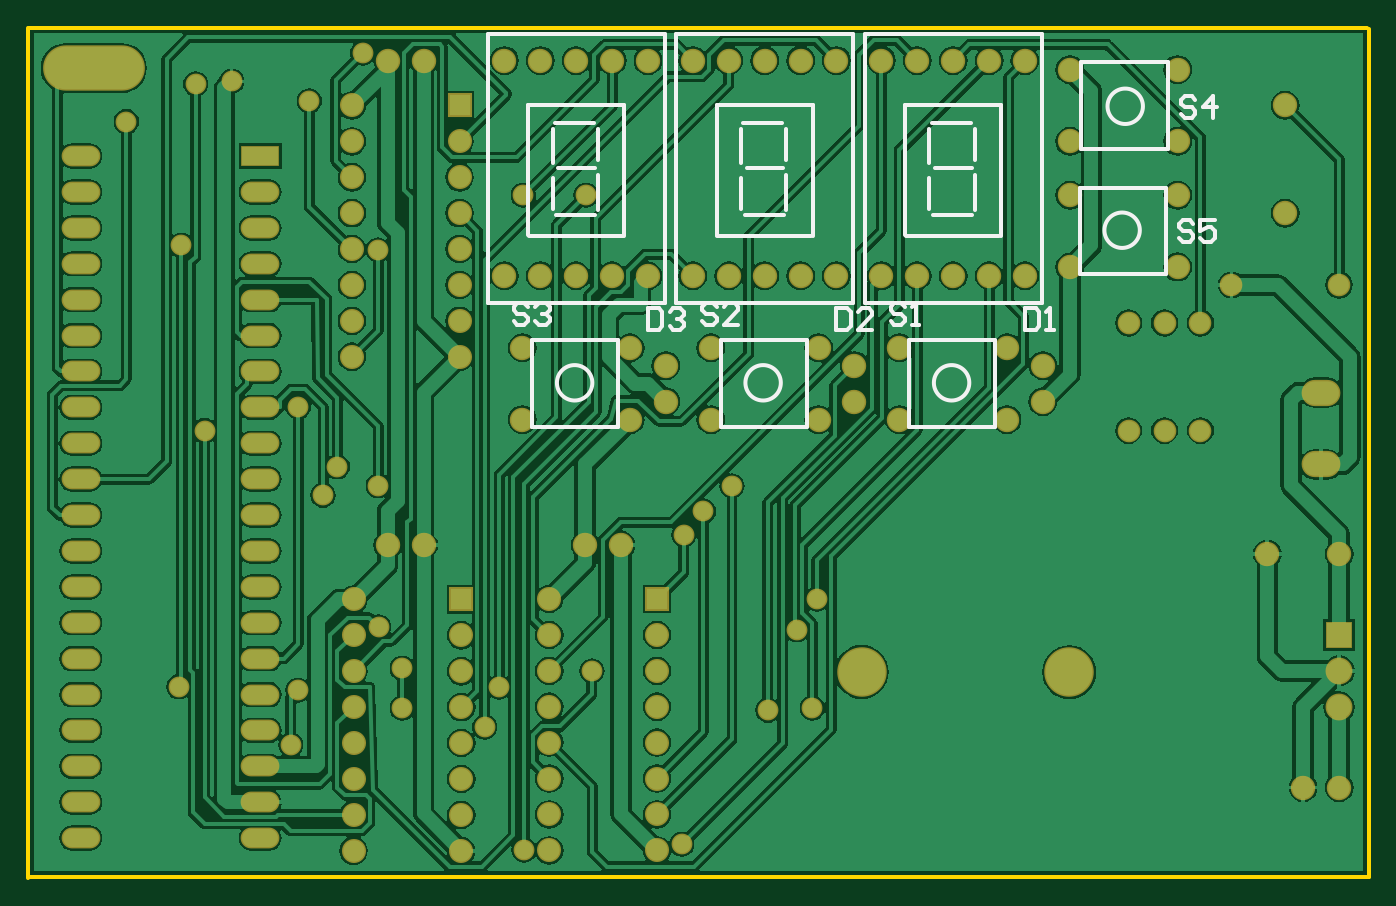
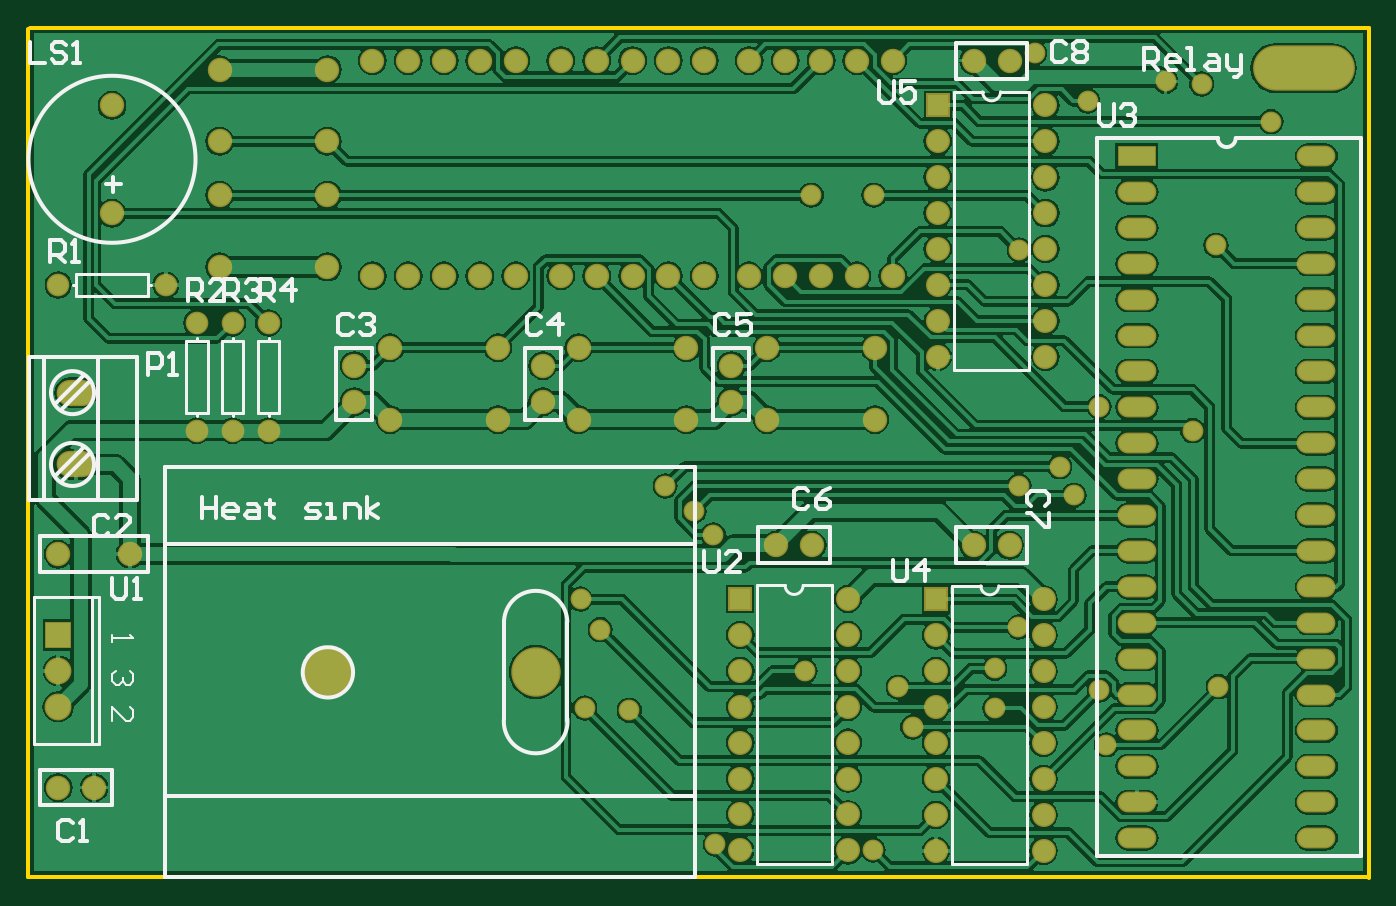
Circuit board: 7 layer files. Board 94.8 x 60.1 mm.
- bottom_copper: Timer.GBL (109857 bytes)
- bottom_silk: Timer.GBO (10723 bytes)
- bottom_mask: Timer.GBS (4512 bytes)
- outline: Timer.GKO (316 bytes)
- top_copper: Timer.GTL (109963 bytes)
- top_silk: Timer.GTO (4830 bytes)
- top_mask: Timer.GTS (4511 bytes)

=== bottom_copper: Timer.GBL (109857 bytes, source omitted) ===
=== bottom_silk: Timer.GBO (10723 bytes, source omitted) ===
=== bottom_mask: Timer.GBS ===
G04 Layer_Color=16711935*
%FSLAX44Y44*%
%MOMM*%
G71*
G01*
G75*
%ADD24C,3.5032*%
%ADD25C,1.7272*%
%ADD26O,2.7432X1.4732*%
%ADD27R,2.7432X1.4732*%
%ADD28C,1.6032*%
%ADD29C,1.7032*%
%ADD30R,1.7032X1.7032*%
%ADD31O,7.2032X3.2032*%
%ADD32O,2.7432X1.8542*%
%ADD33R,1.9032X1.9032*%
%ADD34C,1.9032*%
%ADD35C,1.4732*%
D24*
X1490950Y894550D02*
D03*
X1637950Y894300D02*
D03*
D25*
X1638300Y1231900D02*
D03*
X1714500D02*
D03*
Y1181100D02*
D03*
X1638300D02*
D03*
X1714500Y1270000D02*
D03*
X1638300D02*
D03*
Y1320800D02*
D03*
X1714500D02*
D03*
X1517650Y1123950D02*
D03*
X1593850D02*
D03*
Y1073150D02*
D03*
X1517650D02*
D03*
X1384300Y1123950D02*
D03*
X1460500D02*
D03*
Y1073150D02*
D03*
X1384300D02*
D03*
X1250950Y1123950D02*
D03*
X1327150D02*
D03*
Y1073150D02*
D03*
X1250950D02*
D03*
X1790700Y1219200D02*
D03*
Y1295400D02*
D03*
X1352550Y1111250D02*
D03*
Y1085850D02*
D03*
X1619250Y1111250D02*
D03*
Y1085850D02*
D03*
X1485900Y1111250D02*
D03*
Y1085850D02*
D03*
X1155700Y1327150D02*
D03*
X1181100D02*
D03*
X1320800Y984250D02*
D03*
X1295400D02*
D03*
X1238250Y1327150D02*
D03*
X1263650D02*
D03*
X1289050D02*
D03*
X1314450D02*
D03*
X1339850D02*
D03*
Y1174750D02*
D03*
X1314450D02*
D03*
X1289050D02*
D03*
X1263650D02*
D03*
X1238250D02*
D03*
X1371600Y1327150D02*
D03*
X1397000D02*
D03*
X1422400D02*
D03*
X1447800D02*
D03*
X1473200D02*
D03*
Y1174750D02*
D03*
X1447800D02*
D03*
X1422400D02*
D03*
X1397000D02*
D03*
X1371600D02*
D03*
X1504950Y1327150D02*
D03*
X1530350D02*
D03*
X1555750D02*
D03*
X1581150D02*
D03*
X1606550D02*
D03*
Y1174750D02*
D03*
X1581150D02*
D03*
X1555750D02*
D03*
X1530350D02*
D03*
X1504950D02*
D03*
X1828800Y977900D02*
D03*
X1778000D02*
D03*
X1155700Y984250D02*
D03*
X1181100D02*
D03*
X1803400Y812800D02*
D03*
X1828800D02*
D03*
D26*
X938530Y776986D02*
D03*
Y802386D02*
D03*
Y827786D02*
D03*
Y853186D02*
D03*
Y878586D02*
D03*
Y903986D02*
D03*
Y929386D02*
D03*
Y954786D02*
D03*
Y980186D02*
D03*
Y1005586D02*
D03*
Y1030986D02*
D03*
Y1056386D02*
D03*
Y1081786D02*
D03*
Y1107186D02*
D03*
Y1132586D02*
D03*
Y1157986D02*
D03*
Y1183386D02*
D03*
Y1208786D02*
D03*
Y1234186D02*
D03*
Y1259586D02*
D03*
X1065530Y776986D02*
D03*
Y802386D02*
D03*
Y827786D02*
D03*
Y853186D02*
D03*
Y878586D02*
D03*
Y903986D02*
D03*
Y929386D02*
D03*
Y954786D02*
D03*
Y980186D02*
D03*
Y1005586D02*
D03*
Y1030986D02*
D03*
Y1056386D02*
D03*
Y1081786D02*
D03*
Y1107186D02*
D03*
Y1132586D02*
D03*
Y1157986D02*
D03*
Y1183386D02*
D03*
Y1208786D02*
D03*
Y1234186D02*
D03*
D27*
Y1259586D02*
D03*
D28*
X1828800Y1168400D02*
D03*
X1752600D02*
D03*
X1679956Y1141476D02*
D03*
Y1065276D02*
D03*
X1705356Y1141476D02*
D03*
Y1065276D02*
D03*
X1730756Y1141476D02*
D03*
Y1065276D02*
D03*
D29*
X1130300Y1117600D02*
D03*
Y1143000D02*
D03*
Y1168400D02*
D03*
Y1193800D02*
D03*
Y1219200D02*
D03*
Y1244600D02*
D03*
Y1270000D02*
D03*
Y1295400D02*
D03*
X1206500Y1117600D02*
D03*
Y1143000D02*
D03*
Y1168400D02*
D03*
Y1193800D02*
D03*
Y1219200D02*
D03*
Y1244600D02*
D03*
Y1270000D02*
D03*
X1131570Y768096D02*
D03*
Y793496D02*
D03*
Y818896D02*
D03*
Y844296D02*
D03*
Y869696D02*
D03*
Y895096D02*
D03*
Y920496D02*
D03*
Y945896D02*
D03*
X1207770Y768096D02*
D03*
Y793496D02*
D03*
Y818896D02*
D03*
Y844296D02*
D03*
Y869696D02*
D03*
Y895096D02*
D03*
Y920496D02*
D03*
X1270000Y768350D02*
D03*
Y793750D02*
D03*
Y819150D02*
D03*
Y844550D02*
D03*
Y869950D02*
D03*
Y895350D02*
D03*
Y920750D02*
D03*
Y946150D02*
D03*
X1346200Y768350D02*
D03*
Y793750D02*
D03*
Y819150D02*
D03*
Y844550D02*
D03*
Y869950D02*
D03*
Y895350D02*
D03*
Y920750D02*
D03*
D30*
X1206500Y1295400D02*
D03*
X1207770Y945896D02*
D03*
X1346200Y946150D02*
D03*
D31*
X947674Y1321816D02*
D03*
D32*
X1816100Y1041400D02*
D03*
Y1092200D02*
D03*
D33*
X1828800Y920750D02*
D03*
D34*
Y895350D02*
D03*
Y869950D02*
D03*
D35*
X1045210Y1312418D02*
D03*
X1137920Y1332484D02*
D03*
X1148842Y1193038D02*
D03*
X1252220Y768604D02*
D03*
X1363726Y772668D02*
D03*
X1026160Y1065276D02*
D03*
X1456182Y869188D02*
D03*
X1300226Y895350D02*
D03*
X1459230Y946150D02*
D03*
X1109958Y1019556D02*
D03*
X1378966Y1008126D02*
D03*
X1149096Y1026414D02*
D03*
X1365250Y991616D02*
D03*
X1120140Y1039876D02*
D03*
X1399286Y1026160D02*
D03*
X1224280Y855726D02*
D03*
X1445260Y924560D02*
D03*
X1009650Y1196340D02*
D03*
X1007872Y884174D02*
D03*
X1087120Y843026D02*
D03*
X1092200Y881634D02*
D03*
X1166114Y868934D02*
D03*
Y897128D02*
D03*
X1234440Y883786D02*
D03*
X1295908Y1231900D02*
D03*
X1424686Y867410D02*
D03*
X1019810Y1310640D02*
D03*
X1092454Y1082294D02*
D03*
X1251712Y1231900D02*
D03*
X970788Y1283970D02*
D03*
X1100328Y1298448D02*
D03*
X1149350Y926338D02*
D03*
M02*

=== outline: Timer.GKO ===
G04 Layer_Color=16711935*
%FSLAX44Y44*%
%MOMM*%
G71*
G01*
G75*
%ADD11C,0.2540*%
D11*
X901446Y1312450D02*
Y1350010D01*
Y1199769D02*
Y1237329D01*
Y1312450D01*
Y749046D02*
Y899287D01*
X1849882Y749808D02*
Y1349248D01*
X901700Y749808D02*
X1849882D01*
X901446Y899287D02*
Y1199769D01*
X901700Y1350264D02*
X1848866D01*
M02*

=== top_copper: Timer.GTL (109963 bytes, source omitted) ===
=== top_silk: Timer.GTO ===
G04 Layer_Color=65535*
%FSLAX44Y44*%
%MOMM*%
G71*
G01*
G75*
%ADD11C,0.2540*%
D11*
X1687830Y1207100D02*
G03*
X1687830Y1207100I-12530J0D01*
G01*
X1690030Y1294800D02*
G03*
X1690030Y1294800I-12530J0D01*
G01*
X1567180Y1099150D02*
G03*
X1567180Y1099150I-12530J0D01*
G01*
X1433830D02*
G03*
X1433830Y1099150I-12530J0D01*
G01*
X1300480D02*
G03*
X1300480Y1099150I-12530J0D01*
G01*
X1645300Y1176100D02*
X1706300D01*
Y1237100D01*
X1645300D02*
X1706300D01*
X1645300Y1176100D02*
Y1237100D01*
X1646500Y1325800D02*
X1707500D01*
X1646500Y1264800D02*
Y1325800D01*
Y1264800D02*
X1707500D01*
Y1325800D01*
X1524650Y1068150D02*
X1585650D01*
Y1129150D01*
X1524650D02*
X1585650D01*
X1524650Y1068150D02*
Y1129150D01*
X1391300Y1068150D02*
X1452300D01*
Y1129150D01*
X1391300D02*
X1452300D01*
X1391300Y1068150D02*
Y1129150D01*
X1257950Y1068150D02*
X1318950D01*
Y1129150D01*
X1257950D02*
X1318950D01*
X1257950Y1068150D02*
Y1129150D01*
X1255014Y1203452D02*
Y1295400D01*
X1255522Y1202944D02*
X1321816D01*
X1323086D02*
Y1295400D01*
X1255014D02*
X1323086D01*
X1304290Y1221740D02*
Y1245870D01*
X1272286Y1222248D02*
Y1244092D01*
X1275080Y1217676D02*
X1302512D01*
X1274064Y1282954D02*
X1301496D01*
X1304290Y1256538D02*
Y1278382D01*
X1276350Y1251458D02*
X1302258D01*
X1272286Y1254760D02*
Y1278890D01*
X1226566Y1345766D02*
X1351566D01*
Y1155766D02*
Y1345766D01*
X1226566Y1155766D02*
X1351566D01*
X1226566D02*
Y1345766D01*
X1388364Y1203452D02*
Y1295400D01*
X1388872Y1202944D02*
X1455166D01*
X1456436D02*
Y1295400D01*
X1388364D02*
X1456436D01*
X1437640Y1221740D02*
Y1245870D01*
X1405636Y1222248D02*
Y1244092D01*
X1408430Y1217676D02*
X1435862D01*
X1407414Y1282954D02*
X1434846D01*
X1437640Y1256538D02*
Y1278382D01*
X1409700Y1251458D02*
X1435608D01*
X1405636Y1254760D02*
Y1278890D01*
X1359916Y1345766D02*
X1484916D01*
Y1155766D02*
Y1345766D01*
X1359916Y1155766D02*
X1484916D01*
X1359916D02*
Y1345766D01*
X1521714Y1203452D02*
Y1295400D01*
X1522222Y1202944D02*
X1588516D01*
X1589786D02*
Y1295400D01*
X1521714D02*
X1589786D01*
X1570990Y1221740D02*
Y1245870D01*
X1538986Y1222248D02*
Y1244092D01*
X1541780Y1217676D02*
X1569212D01*
X1540764Y1282954D02*
X1568196D01*
X1570990Y1256538D02*
Y1278382D01*
X1543050Y1251458D02*
X1568958D01*
X1538986Y1254760D02*
Y1278890D01*
X1493266Y1345766D02*
X1618266D01*
Y1155766D02*
Y1345766D01*
X1493266Y1155766D02*
X1618266D01*
X1493266D02*
Y1345766D01*
X1725673Y1211576D02*
X1723134Y1214115D01*
X1718055D01*
X1715516Y1211576D01*
Y1209037D01*
X1718055Y1206497D01*
X1723134D01*
X1725673Y1203958D01*
Y1201419D01*
X1723134Y1198880D01*
X1718055D01*
X1715516Y1201419D01*
X1740908Y1214115D02*
X1730751D01*
Y1206497D01*
X1735829Y1209037D01*
X1738369D01*
X1740908Y1206497D01*
Y1201419D01*
X1738369Y1198880D01*
X1733290D01*
X1730751Y1201419D01*
X1727197Y1299206D02*
X1724657Y1301745D01*
X1719579D01*
X1717040Y1299206D01*
Y1296667D01*
X1719579Y1294128D01*
X1724657D01*
X1727197Y1291588D01*
Y1289049D01*
X1724657Y1286510D01*
X1719579D01*
X1717040Y1289049D01*
X1739893Y1286510D02*
Y1301745D01*
X1732275Y1294128D01*
X1742432D01*
X1606550Y1151885D02*
Y1136650D01*
X1614167D01*
X1616707Y1139189D01*
Y1149346D01*
X1614167Y1151885D01*
X1606550D01*
X1621785Y1136650D02*
X1626863D01*
X1624324D01*
Y1151885D01*
X1621785Y1149346D01*
X1473200Y1151885D02*
Y1136650D01*
X1480818D01*
X1483357Y1139189D01*
Y1149346D01*
X1480818Y1151885D01*
X1473200D01*
X1498592Y1136650D02*
X1488435D01*
X1498592Y1146807D01*
Y1149346D01*
X1496053Y1151885D01*
X1490974D01*
X1488435Y1149346D01*
X1339850Y1151885D02*
Y1136650D01*
X1347467D01*
X1350007Y1139189D01*
Y1149346D01*
X1347467Y1151885D01*
X1339850D01*
X1355085Y1149346D02*
X1357624Y1151885D01*
X1362703D01*
X1365242Y1149346D01*
Y1146807D01*
X1362703Y1144268D01*
X1360163D01*
X1362703D01*
X1365242Y1141728D01*
Y1139189D01*
X1362703Y1136650D01*
X1357624D01*
X1355085Y1139189D01*
X1521711Y1152902D02*
X1519171Y1155441D01*
X1514093D01*
X1511554Y1152902D01*
Y1150363D01*
X1514093Y1147823D01*
X1519171D01*
X1521711Y1145284D01*
Y1142745D01*
X1519171Y1140206D01*
X1514093D01*
X1511554Y1142745D01*
X1526789Y1140206D02*
X1531867D01*
X1529328D01*
Y1155441D01*
X1526789Y1152902D01*
X1388361D02*
X1385822Y1155441D01*
X1380743D01*
X1378204Y1152902D01*
Y1150363D01*
X1380743Y1147823D01*
X1385822D01*
X1388361Y1145284D01*
Y1142745D01*
X1385822Y1140206D01*
X1380743D01*
X1378204Y1142745D01*
X1403596Y1140206D02*
X1393439D01*
X1403596Y1150363D01*
Y1152902D01*
X1401057Y1155441D01*
X1395978D01*
X1393439Y1152902D01*
X1255011D02*
X1252471Y1155441D01*
X1247393D01*
X1244854Y1152902D01*
Y1150363D01*
X1247393Y1147823D01*
X1252471D01*
X1255011Y1145284D01*
Y1142745D01*
X1252471Y1140206D01*
X1247393D01*
X1244854Y1142745D01*
X1260089Y1152902D02*
X1262628Y1155441D01*
X1267707D01*
X1270246Y1152902D01*
Y1150363D01*
X1267707Y1147823D01*
X1265167D01*
X1267707D01*
X1270246Y1145284D01*
Y1142745D01*
X1267707Y1140206D01*
X1262628D01*
X1260089Y1142745D01*
M02*

=== top_mask: Timer.GTS ===
G04 Layer_Color=8388736*
%FSLAX44Y44*%
%MOMM*%
G71*
G01*
G75*
%ADD24C,3.5032*%
%ADD25C,1.7272*%
%ADD26O,2.7432X1.4732*%
%ADD27R,2.7432X1.4732*%
%ADD28C,1.6032*%
%ADD29C,1.7032*%
%ADD30R,1.7032X1.7032*%
%ADD31O,7.2032X3.2032*%
%ADD32O,2.7432X1.8542*%
%ADD33R,1.9032X1.9032*%
%ADD34C,1.9032*%
%ADD35C,1.4732*%
D24*
X1490950Y894550D02*
D03*
X1637950Y894300D02*
D03*
D25*
X1638300Y1231900D02*
D03*
X1714500D02*
D03*
Y1181100D02*
D03*
X1638300D02*
D03*
X1714500Y1270000D02*
D03*
X1638300D02*
D03*
Y1320800D02*
D03*
X1714500D02*
D03*
X1517650Y1123950D02*
D03*
X1593850D02*
D03*
Y1073150D02*
D03*
X1517650D02*
D03*
X1384300Y1123950D02*
D03*
X1460500D02*
D03*
Y1073150D02*
D03*
X1384300D02*
D03*
X1250950Y1123950D02*
D03*
X1327150D02*
D03*
Y1073150D02*
D03*
X1250950D02*
D03*
X1790700Y1219200D02*
D03*
Y1295400D02*
D03*
X1352550Y1111250D02*
D03*
Y1085850D02*
D03*
X1619250Y1111250D02*
D03*
Y1085850D02*
D03*
X1485900Y1111250D02*
D03*
Y1085850D02*
D03*
X1155700Y1327150D02*
D03*
X1181100D02*
D03*
X1320800Y984250D02*
D03*
X1295400D02*
D03*
X1238250Y1327150D02*
D03*
X1263650D02*
D03*
X1289050D02*
D03*
X1314450D02*
D03*
X1339850D02*
D03*
Y1174750D02*
D03*
X1314450D02*
D03*
X1289050D02*
D03*
X1263650D02*
D03*
X1238250D02*
D03*
X1371600Y1327150D02*
D03*
X1397000D02*
D03*
X1422400D02*
D03*
X1447800D02*
D03*
X1473200D02*
D03*
Y1174750D02*
D03*
X1447800D02*
D03*
X1422400D02*
D03*
X1397000D02*
D03*
X1371600D02*
D03*
X1504950Y1327150D02*
D03*
X1530350D02*
D03*
X1555750D02*
D03*
X1581150D02*
D03*
X1606550D02*
D03*
Y1174750D02*
D03*
X1581150D02*
D03*
X1555750D02*
D03*
X1530350D02*
D03*
X1504950D02*
D03*
X1828800Y977900D02*
D03*
X1778000D02*
D03*
X1155700Y984250D02*
D03*
X1181100D02*
D03*
X1803400Y812800D02*
D03*
X1828800D02*
D03*
D26*
X938530Y776986D02*
D03*
Y802386D02*
D03*
Y827786D02*
D03*
Y853186D02*
D03*
Y878586D02*
D03*
Y903986D02*
D03*
Y929386D02*
D03*
Y954786D02*
D03*
Y980186D02*
D03*
Y1005586D02*
D03*
Y1030986D02*
D03*
Y1056386D02*
D03*
Y1081786D02*
D03*
Y1107186D02*
D03*
Y1132586D02*
D03*
Y1157986D02*
D03*
Y1183386D02*
D03*
Y1208786D02*
D03*
Y1234186D02*
D03*
Y1259586D02*
D03*
X1065530Y776986D02*
D03*
Y802386D02*
D03*
Y827786D02*
D03*
Y853186D02*
D03*
Y878586D02*
D03*
Y903986D02*
D03*
Y929386D02*
D03*
Y954786D02*
D03*
Y980186D02*
D03*
Y1005586D02*
D03*
Y1030986D02*
D03*
Y1056386D02*
D03*
Y1081786D02*
D03*
Y1107186D02*
D03*
Y1132586D02*
D03*
Y1157986D02*
D03*
Y1183386D02*
D03*
Y1208786D02*
D03*
Y1234186D02*
D03*
D27*
Y1259586D02*
D03*
D28*
X1828800Y1168400D02*
D03*
X1752600D02*
D03*
X1679956Y1141476D02*
D03*
Y1065276D02*
D03*
X1705356Y1141476D02*
D03*
Y1065276D02*
D03*
X1730756Y1141476D02*
D03*
Y1065276D02*
D03*
D29*
X1130300Y1117600D02*
D03*
Y1143000D02*
D03*
Y1168400D02*
D03*
Y1193800D02*
D03*
Y1219200D02*
D03*
Y1244600D02*
D03*
Y1270000D02*
D03*
Y1295400D02*
D03*
X1206500Y1117600D02*
D03*
Y1143000D02*
D03*
Y1168400D02*
D03*
Y1193800D02*
D03*
Y1219200D02*
D03*
Y1244600D02*
D03*
Y1270000D02*
D03*
X1131570Y768096D02*
D03*
Y793496D02*
D03*
Y818896D02*
D03*
Y844296D02*
D03*
Y869696D02*
D03*
Y895096D02*
D03*
Y920496D02*
D03*
Y945896D02*
D03*
X1207770Y768096D02*
D03*
Y793496D02*
D03*
Y818896D02*
D03*
Y844296D02*
D03*
Y869696D02*
D03*
Y895096D02*
D03*
Y920496D02*
D03*
X1270000Y768350D02*
D03*
Y793750D02*
D03*
Y819150D02*
D03*
Y844550D02*
D03*
Y869950D02*
D03*
Y895350D02*
D03*
Y920750D02*
D03*
Y946150D02*
D03*
X1346200Y768350D02*
D03*
Y793750D02*
D03*
Y819150D02*
D03*
Y844550D02*
D03*
Y869950D02*
D03*
Y895350D02*
D03*
Y920750D02*
D03*
D30*
X1206500Y1295400D02*
D03*
X1207770Y945896D02*
D03*
X1346200Y946150D02*
D03*
D31*
X947674Y1321816D02*
D03*
D32*
X1816100Y1041400D02*
D03*
Y1092200D02*
D03*
D33*
X1828800Y920750D02*
D03*
D34*
Y895350D02*
D03*
Y869950D02*
D03*
D35*
X1045210Y1312418D02*
D03*
X1137920Y1332484D02*
D03*
X1148842Y1193038D02*
D03*
X1252220Y768604D02*
D03*
X1363726Y772668D02*
D03*
X1026160Y1065276D02*
D03*
X1456182Y869188D02*
D03*
X1300226Y895350D02*
D03*
X1459230Y946150D02*
D03*
X1109958Y1019556D02*
D03*
X1378966Y1008126D02*
D03*
X1149096Y1026414D02*
D03*
X1365250Y991616D02*
D03*
X1120140Y1039876D02*
D03*
X1399286Y1026160D02*
D03*
X1224280Y855726D02*
D03*
X1445260Y924560D02*
D03*
X1009650Y1196340D02*
D03*
X1007872Y884174D02*
D03*
X1087120Y843026D02*
D03*
X1092200Y881634D02*
D03*
X1166114Y868934D02*
D03*
Y897128D02*
D03*
X1234440Y883786D02*
D03*
X1295908Y1231900D02*
D03*
X1424686Y867410D02*
D03*
X1019810Y1310640D02*
D03*
X1092454Y1082294D02*
D03*
X1251712Y1231900D02*
D03*
X970788Y1283970D02*
D03*
X1100328Y1298448D02*
D03*
X1149350Y926338D02*
D03*
M02*

